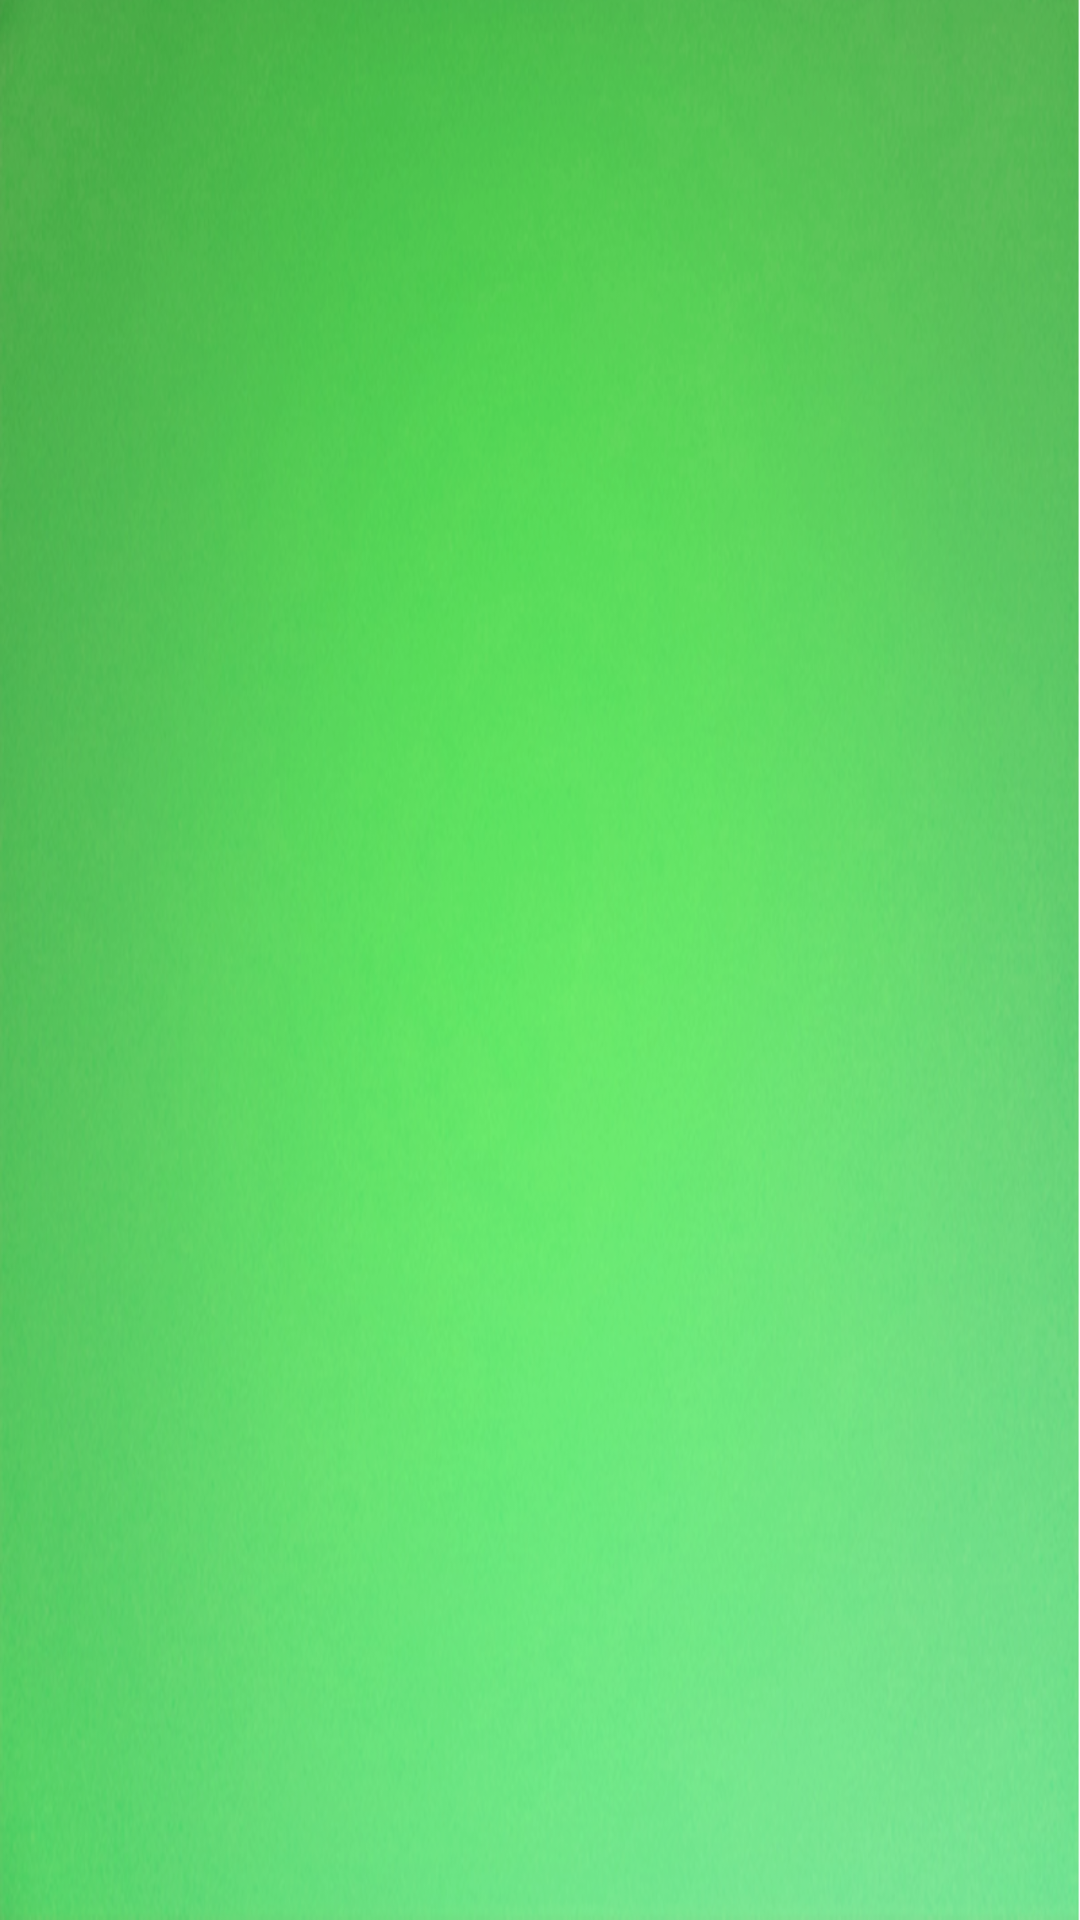

This screen was rendered from an Android layout file. Write that file and the resources it references.
<!-- AndroidManifest.xml: application theme AppTheme -->
<!-- res/layout/activity_chiniot_package.xml -->
<?xml version="1.0" encoding="utf-8"?>
<LinearLayout xmlns:android="http://schemas.android.com/apk/res/android"
    xmlns:app="http://schemas.android.com/apk/res-auto"
    xmlns:tools="http://schemas.android.com/tools"
    android:layout_width="wrap_content"
    android:layout_height="match_parent"
    android:background="@drawable/packge_bg"
    android:gravity="center"
    tools:context="com.alnehal.chiniotestimatorpakwan.ChiniotPackage.ChiniotPackageActivity">



    
        
        
        
        
            
            
            
            


    



    
        
        
        
        

        
            
            
            
            


    <GridView
        android:id="@+id/gridview"
        android:layout_width="wrap_content"
        android:layout_height="wrap_content"
        android:verticalSpacing="30dp"
        android:horizontalSpacing="0dp"
        android:layout_marginStart="15dp"
        android:layout_marginTop="5dp"
        android:numColumns="auto_fit"
        android:stretchMode="columnWidth"
        android:gravity="center"
        android:columnWidth="250dp"
/>



    


</LinearLayout>
<!-- resources referenced by this layout -->
<resources>
  <!-- drawable packge_bg: png bitmap (drawable-hdpi, 608320 bytes) -->
  <style name="AppTheme" parent="Theme.AppCompat.Light.DarkActionBar">
          
          <item name="colorPrimary">@color/colorPrimary</item>
          <item name="colorPrimaryDark">@color/colorPrimaryDark</item>
          <item name="colorAccent">@color/colorAccent</item>
      </style>
  <color name="colorPrimary">#006400</color>
  <color name="colorPrimaryDark">#3CB371</color>
  <color name="colorAccent">#3CB371</color>
</resources>
